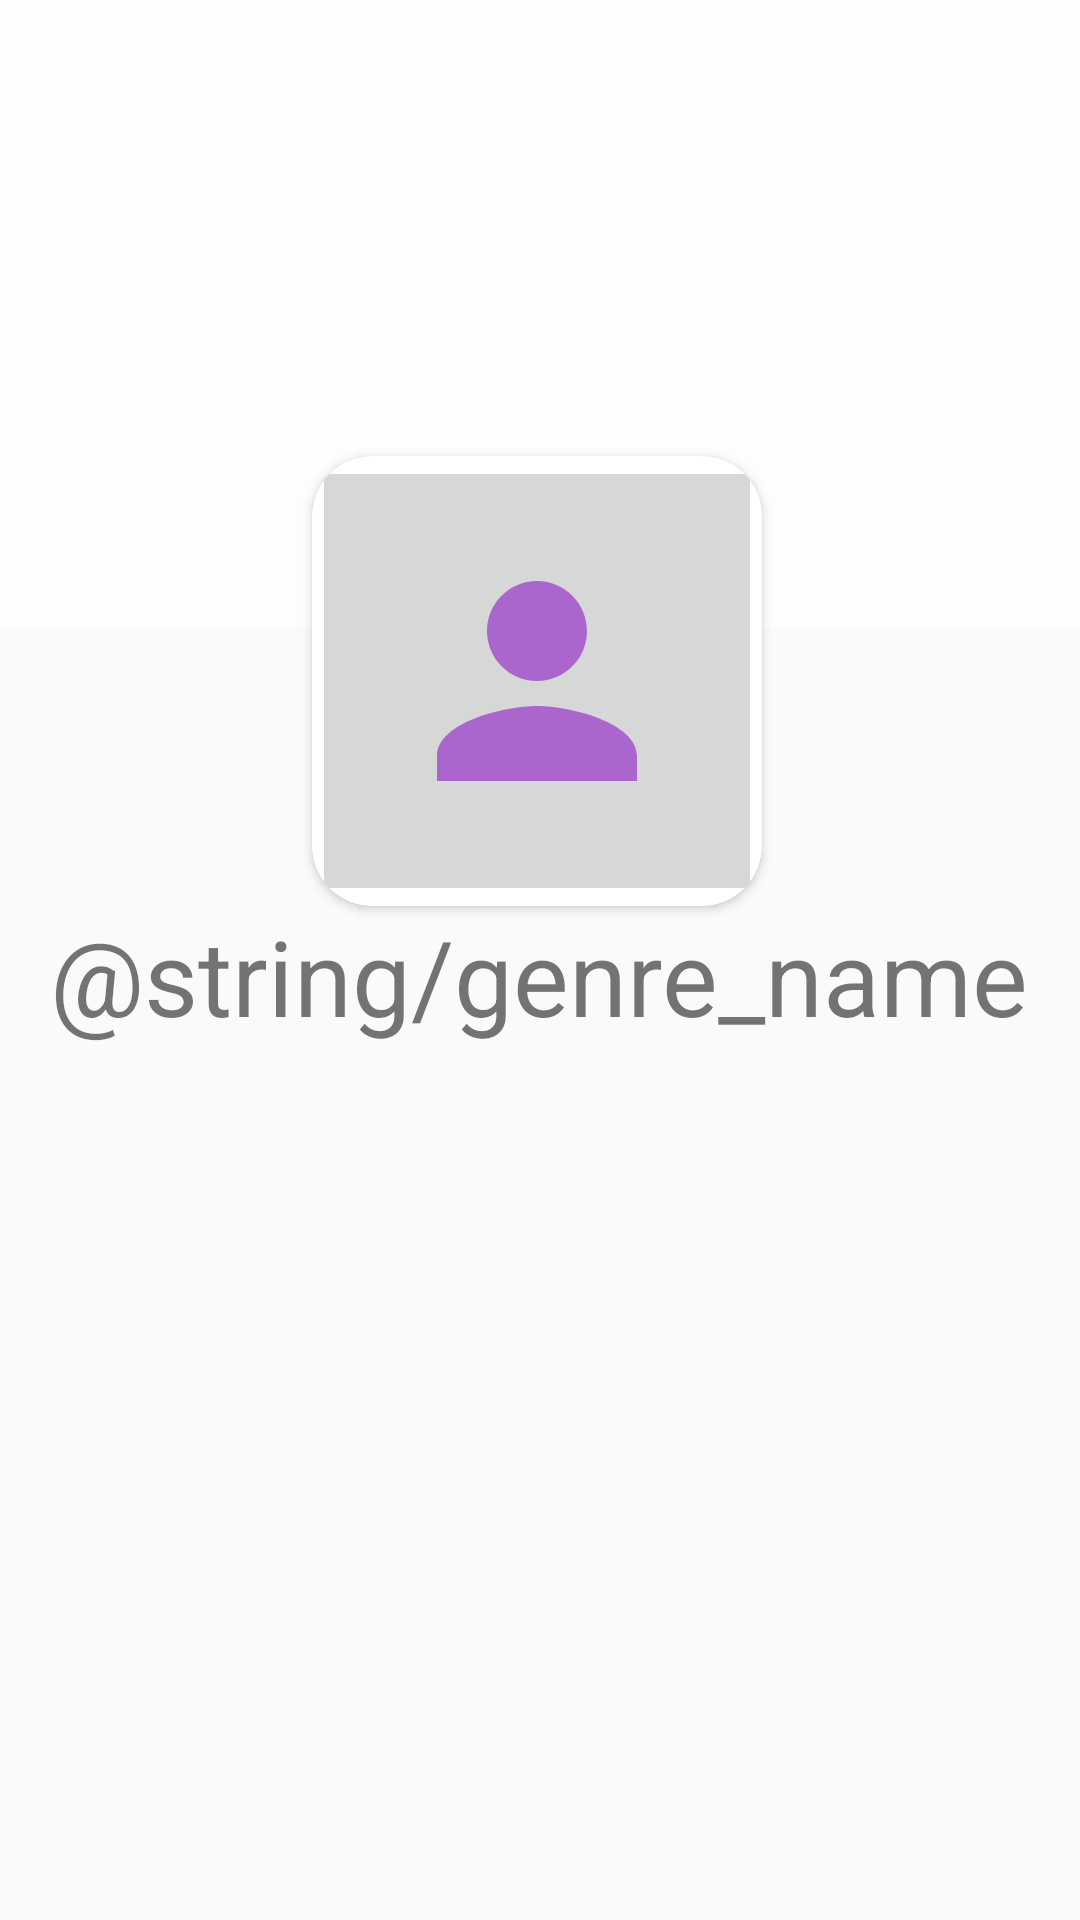

This screen was rendered from an Android layout file. Write that file and the resources it references.
<!-- AndroidManifest.xml: application theme AppTheme -->
<!-- res/layout/fragment_genre_view.xml -->
<?xml version="1.0" encoding="utf-8"?>
<androidx.constraintlayout.widget.ConstraintLayout
    xmlns:android="http://schemas.android.com/apk/res/android"
    xmlns:app="http://schemas.android.com/apk/res-auto"
    xmlns:tools="http://schemas.android.com/tools"
    android:layout_width="match_parent"
    android:layout_height="match_parent">
    <TextView
        android:id="@+id/playlistName"
        android:layout_width="wrap_content"
        android:layout_height="wrap_content"
        android:text="@string/genre_name"
        android:textAlignment="center"
        android:textSize="35dp"
        app:layout_constraintBottom_toTopOf="@+id/playlistFollowButton"
        app:layout_constraintEnd_toEndOf="parent"
        app:layout_constraintHorizontal_bias="0.497"
        app:layout_constraintStart_toStartOf="parent"
        app:layout_constraintTop_toBottomOf="@+id/cardView2" />
    <ImageView
        android:id="@+id/playlistCover"
        android:layout_width="405dp"
        android:layout_height="209dp"
        app:layout_constraintBottom_toTopOf="@+id/playlistFollowButton"
        app:layout_constraintEnd_toEndOf="parent"
        app:layout_constraintStart_toStartOf="parent"
        app:layout_constraintTop_toTopOf="parent"
        app:layout_constraintVertical_bias="0.055"
        app:srcCompat="@color/colorGrey" />



    <androidx.cardview.widget.CardView
        android:id="@+id/cardView2"
        android:layout_width="150dp"
        android:layout_height="150dp"
        android:layout_gravity="center_horizontal"
        android:layout_marginTop="100dp"
        android:elevation="10dp"
        app:cardCornerRadius="20dp"
        app:layout_constraintBottom_toBottomOf="parent"
        app:layout_constraintEnd_toEndOf="parent"
        app:layout_constraintHorizontal_bias="0.496"
        app:layout_constraintStart_toStartOf="parent"
        app:layout_constraintTop_toTopOf="parent"
        app:layout_constraintVertical_bias="0.133">

        <ImageButton
            android:id="@+id/imageButton3"
            android:layout_width="match_parent"
            android:layout_height="match_parent"
            android:layout_gravity="center"
            app:layout_constraintEnd_toEndOf="parent"
            app:layout_constraintStart_toStartOf="parent"
            app:layout_constraintTop_toTopOf="parent"
            app:srcCompat="@drawable/ic_person_black_playlist" />

    </androidx.cardview.widget.CardView>

    <ScrollView
        android:id="@+id/scrollView3"
        android:layout_width="match_parent"
        android:layout_height="350dp"
        app:layout_constraintBottom_toBottomOf="parent"
        app:layout_constraintEnd_toEndOf="parent"
        app:layout_constraintStart_toStartOf="parent">

        <LinearLayout
            android:layout_width="match_parent"
            android:layout_height="match_parent"
            android:orientation="vertical">

            <androidx.recyclerview.widget.RecyclerView
                android:id="@+id/dynamic_recyclerViewSong"
                android:layout_width="match_parent"
                android:layout_height="wrap_content"
                android:layout_marginHorizontal="10dp"

                android:background="@drawable/button_background_dark"
                app:layout_constraintBottom_toTopOf="@+id/linearLayout"
                app:layout_constraintEnd_toEndOf="parent"
                app:layout_constraintStart_toStartOf="parent"
                app:layout_constraintTop_toTopOf="parent"
                app:popupTheme="@style/AppTheme.PopupOverlay" />

        </LinearLayout>

    </ScrollView>



</androidx.constraintlayout.widget.ConstraintLayout>
<!-- resources referenced by this layout -->
<resources>
  <color name="colorGrey">#FFFCFC</color>
  <!-- drawable button_background_dark (drawable-v24) -->
  <?xml version="1.0" encoding="utf-8"?>
  <shape xmlns:android="http://schemas.android.com/apk/res/android" >
      <stroke android:width="2dp"
          android:color="#FFFFFF"/>
      <solid android:color="@android:color/darker_gray" />
      <corners
  
          android:bottomLeftRadius="10dp"
          android:bottomRightRadius="10dp"
          android:topLeftRadius="10dp"
          android:topRightRadius="10dp" />
  
  </shape>
  <!-- drawable ic_person_black_playlist (drawable) -->
  <vector android:height="100dp" android:tint="#AA66CC"
      android:viewportHeight="24.0" android:viewportWidth="24.0"
      android:width="100dp" xmlns:android="http://schemas.android.com/apk/res/android">
      <path android:fillColor="#AA66CC" android:pathData="M12,12c2.21,0 4,-1.79 4,-4s-1.79,-4 -4,-4 -4,1.79 -4,4 1.79,4 4,4zM12,14c-2.67,0 -8,1.34 -8,4v2h16v-2c0,-2.66 -5.33,-4 -8,-4z"/>
  </vector>
  <style name="AppTheme.PopupOverlay" parent="ThemeOverlay.AppCompat.Light">
          <item name="android:padding">30dp</item>
      </style>
  <style name="AppTheme" parent="Theme.AppCompat.Light.NoActionBar">
  
          
          <item name="colorPrimary">#AA66CC</item>
          <item name="colorPrimaryDark">#673AB7</item>
          <item name="colorAccent">@color/ic_launcher_background</item>
      </style>
  <color name="ic_launcher_background">#D5D4DC</color>
</resources>
